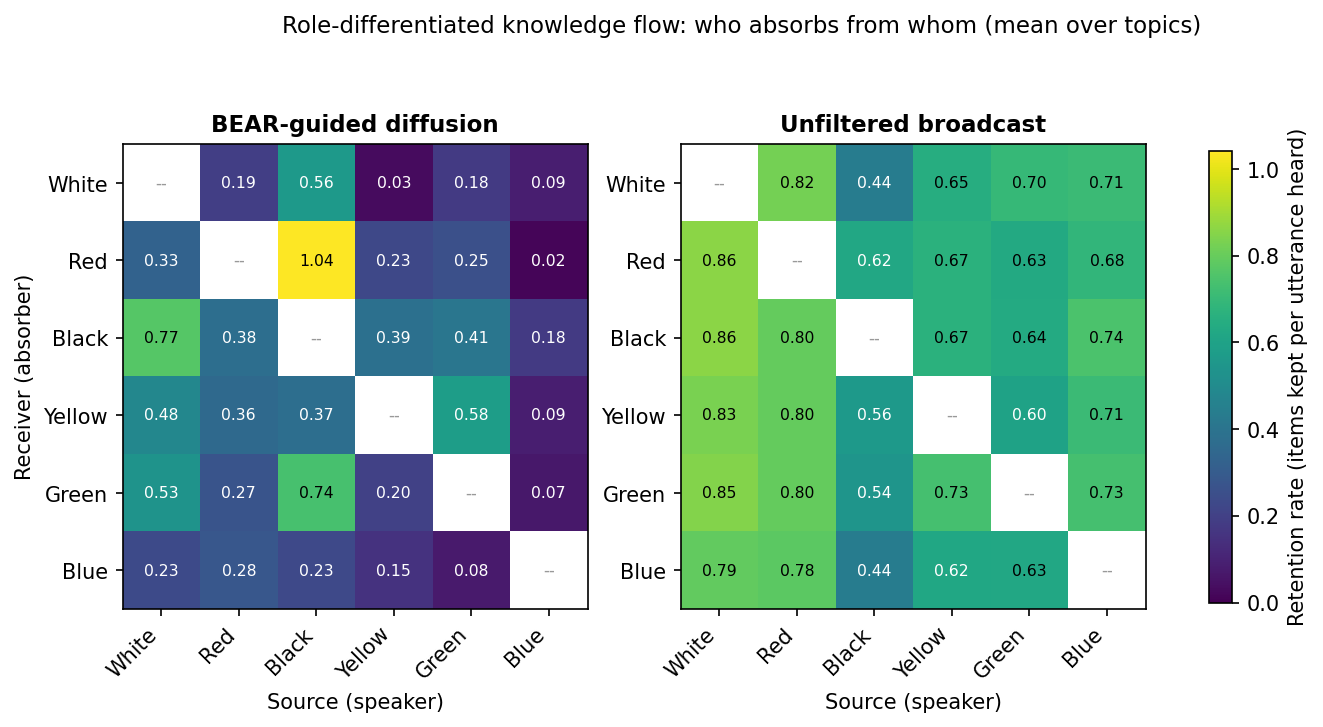

The table this chart was drawn from, first rows:
topic, condition, receiver, source, retention_rate
dmg, bear, White, Red, 0.2500
dmg, bear, White, Black, 1.25
dmg, bear, White, Yellow, 0.0000
dmg, bear, White, Green, 0.0000
dmg, bear, White, Blue, 0.1111
dmg, bear, Red, White, 0.0000
dmg, bear, Red, Black, 1
dmg, bear, Red, Yellow, 0.5000
dmg, bear, Red, Green, 0.3333
dmg, bear, Red, Blue, 0.0000
dmg, bear, Black, White, 0.6667
dmg, bear, Black, Red, 0.5000
dmg, bear, Black, Yellow, 0.5000
dmg, bear, Black, Green, 0.3333
dmg, bear, Black, Blue, 0.0000
dmg, bear, Yellow, White, 0.3333
dmg, bear, Yellow, Red, 0.7500
dmg, bear, Yellow, Black, 0.7500
dmg, bear, Yellow, Green, 0.0000
dmg, bear, Yellow, Blue, 0.1111
dmg, bear, Green, White, 0.5000
dmg, bear, Green, Red, 0.2500
dmg, bear, Green, Black, 0.7500
dmg, bear, Green, Yellow, 0.3333
dmg, bear, Green, Blue, 0.0000
dmg, bear, Blue, White, 0.3333
dmg, bear, Blue, Red, 0.0000
dmg, bear, Blue, Black, 0.5000
dmg, bear, Blue, Yellow, 0.0000
dmg, bear, Blue, Green, 0.0000
stroke, bear, White, Red, 0.2000
stroke, bear, White, Black, 0.3333
stroke, bear, White, Yellow, 0.0000
stroke, bear, White, Green, 1
stroke, bear, White, Blue, 0.1250
stroke, bear, Red, White, 0.2857
stroke, bear, Red, Black, 0.6667
stroke, bear, Red, Yellow, 0.2000
stroke, bear, Red, Green, 0.4000
stroke, bear, Red, Blue, 0.0000
stroke, bear, Black, White, 0.8571
stroke, bear, Black, Red, 0.4000
stroke, bear, Black, Yellow, 0.4000
stroke, bear, Black, Green, 1.4
stroke, bear, Black, Blue, 0.3750
stroke, bear, Yellow, White, 0.8571
stroke, bear, Yellow, Red, 0.2000
stroke, bear, Yellow, Black, 0.0000
stroke, bear, Yellow, Green, 1.6
stroke, bear, Yellow, Blue, 0.0000
stroke, bear, Green, White, 0.5714
stroke, bear, Green, Red, 0.4000
stroke, bear, Green, Black, 0.6667
stroke, bear, Green, Yellow, 0.2000
stroke, bear, Green, Blue, 0.1250
stroke, bear, Blue, White, 0.2857
stroke, bear, Blue, Red, 0.2000
stroke, bear, Blue, Black, 0.0000
stroke, bear, Blue, Yellow, 0.4000
stroke, bear, Blue, Green, 0.2000
... 415 more rows
